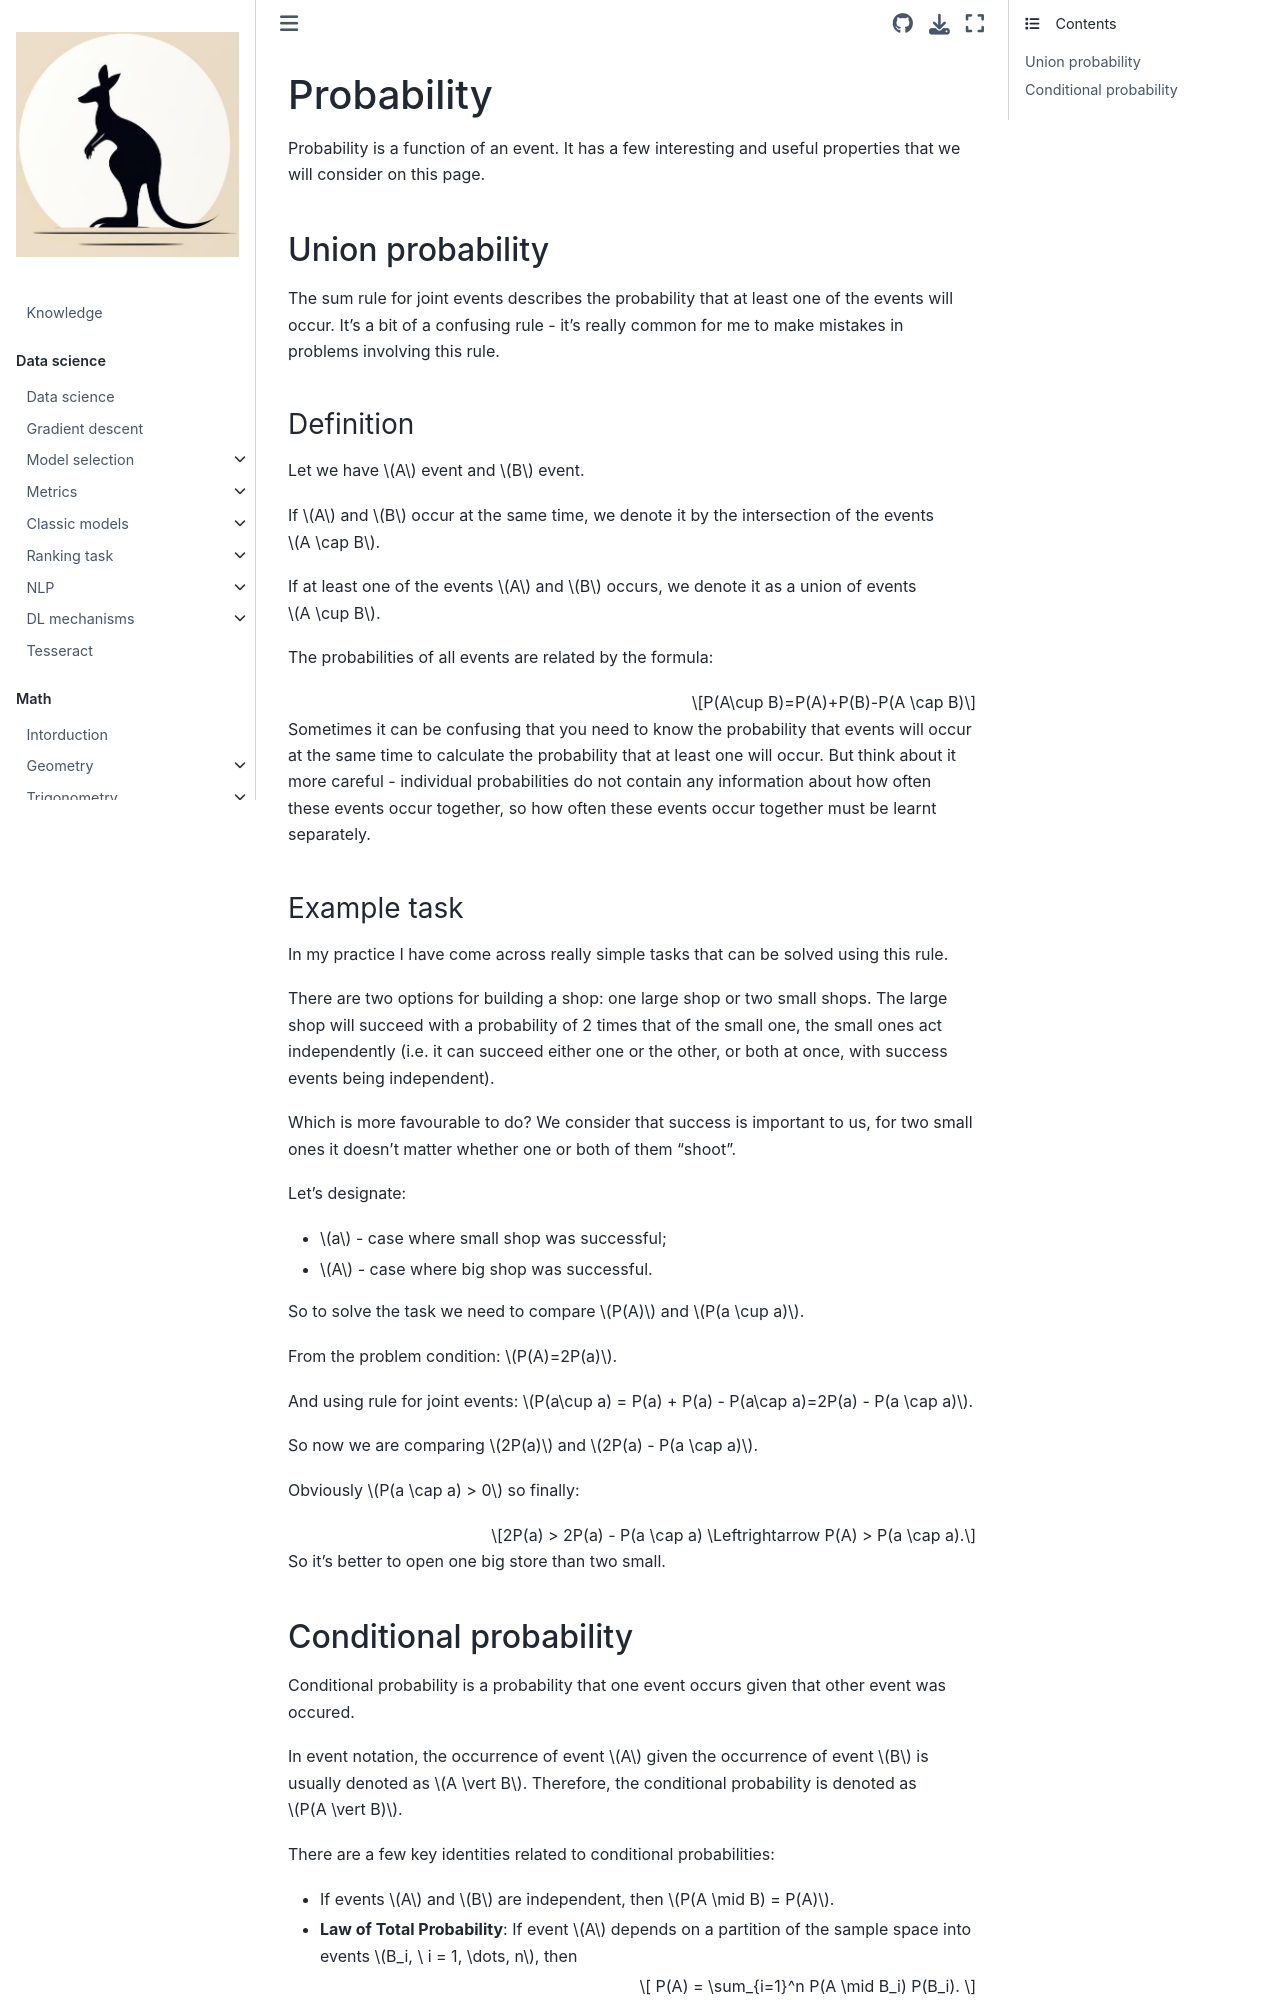

repository: fedorkobak/knowledge · page: math/mat_stat/probability.html · generator: jekyll

# Probability

Probability is a function of an event. It has a few interesting and useful properties that we will consider on this page.

## Union probability

The sum rule for joint events describes the probability that at least one of the events will occur. It's a bit of a confusing rule - it's really common for me to make mistakes in problems involving this rule.

### Definition

Let we have $A$ event and $B$ event.

If $A$ and $B$ occur at the same time, we denote it by the intersection of the events $A \cap B$.

If at least one of the events $A$ and $B$ occurs, we denote it as a union of events $A \cup B$.

The probabilities of all events are related by the formula:

$$P(A\cup B)=P(A)+P(B)-P(A \cap B)$$

Sometimes it can be confusing that you need to know the probability that events will occur at the same time to calculate the probability that at least one will occur. But think about it more careful - individual probabilities do not contain any information about how often these events occur together, so how often these events occur together must be learnt separately.

### Example task

In my practice I have come across really simple tasks that can be solved using this rule.

There are two options for building a shop: one large shop or two small shops. The large shop will succeed with a probability of 2 times that of the small one, the small ones act independently (i.e. it can succeed either one or the other, or both at once, with success events being independent).

Which is more favourable to do? We consider that success is important to us, for two small ones it doesn't matter whether one or both of them "shoot".

Let's designate:

- $a$ - case where small shop was successful;
- $A$ - case where big shop was successful.

So to solve the task we need to compare $P(A)$ and $P(a \cup a)$.

From the problem condition: $P(A)=2P(a)$.

And using rule for joint events: $P(a\cup a) = P(a) + P(a) - P(a\cap a)=2P(a) - P(a \cap a)$.

So now we are comparing $2P(a)$ and $2P(a) - P(a \cap a)$. 

Obviously $P(a \cap a) > 0$ so finally:

$$2P(a) > 2P(a) - P(a \cap a) \Leftrightarrow P(A) > P(a \cap a).$$

So it's better to open one big store than two small.
